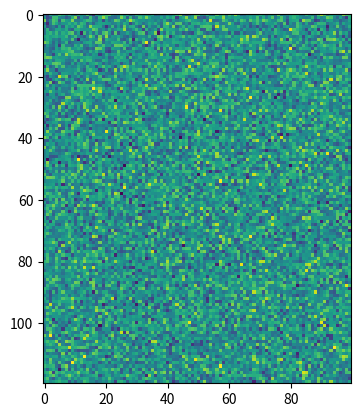

Generate this figure with matplotlib:
import numpy as np
import matplotlib.pyplot as plt
import matplotlib.animation as animation

fig = plt.figure()


def f(x, y):
    # return np.sin(x) + np.cos(y)
    return np.random.randn(120, 100)

x = np.linspace(0, 2 * np.pi, 120)
y = np.linspace(0, 2 * np.pi, 100).reshape(-1, 1)

im = plt.imshow(f(x, y), animated=True)


def updatefig(*args):
    global x, y
    x += np.pi / 15.
    y += np.pi / 20.
    # im.set_array(f(x, y))
    # im.set_array(np.random.randn(120,100))
    # im.set_array(np.random.triangular(-3, 0, 8, 120*100).reshape(120, 100))
    im.set_array(np.random.normal(0, 1, 120*100).reshape(120, 100))
    return im,

ani = animation.FuncAnimation(fig, updatefig, interval=50, blit=True)
plt.show()
